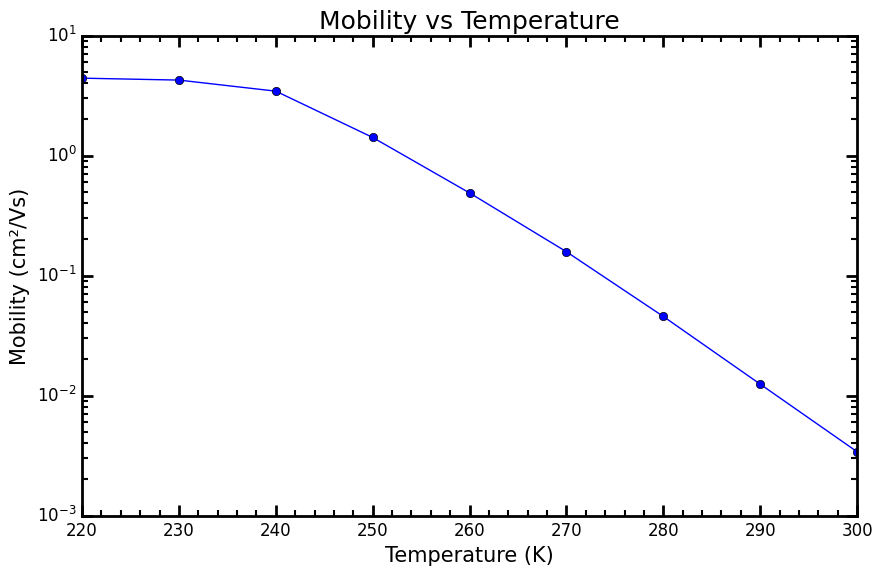
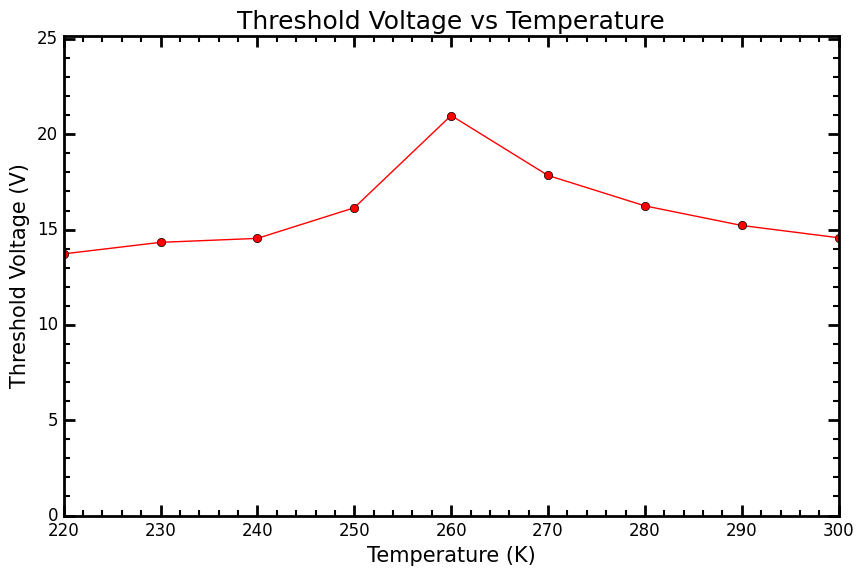

These charts were generated, in order, by the following Python code:
import numpy as np
import matplotlib.pyplot as plt
from scipy.optimize import curve_fit

# Custom settings
plt.style.use('classic')
plt.rcParams.update({
    'figure.dpi': 100,
    'figure.figsize': (10, 6),
    'figure.facecolor': 'white',
    'axes.facecolor': 'white',
    'axes.edgecolor': 'black',
    'axes.linewidth': 2,
    'axes.labelsize': 15,
    'axes.labelcolor': 'black',
    'savefig.facecolor': 'white',
    'font.family': 'sans-serif',
    'font.sans-serif': ['Arial'],
    'mathtext.fontset': 'cm',

    'savefig.bbox': 'tight',
    # Ticks
    "xtick.direction": "in",
    "ytick.direction": "in",
    "xtick.top": True,
    "ytick.right": True,
    "xtick.major.size": 8,
    "ytick.major.size": 8,
    "xtick.major.width": 2,
    "ytick.major.width": 2,
    "xtick.minor.visible": True,
    "ytick.minor.visible": True,
    "xtick.minor.size": 4,
    "ytick.minor.size": 4,
    "xtick.minor.width": 1.5,
    "ytick.minor.width": 1.5,
})

mu_vals_before = np.array([4.41043105e+00, 4.25030081e+00, 3.43704967e+00, 1.41393914e+00,
                     4.87709092e-01, 1.57709341e-01, 4.55715148e-02, 1.24341987e-02,
                     3.39947352e-03])

V_T_vals_before = np.array([13.72717472, 14.33181899, 14.53997463, 16.14670001, 20.98733895, 17.8423952,
                            16.2456914, 15.21732862, 14.57374279])


T_vals = np.array([220, 230, 240, 250, 260, 270, 280, 290, 300])
plt.semilogy(T_vals, mu_vals_before, marker='o', color='blue')
plt.xlabel("Temperature (K)", fontsize=15)
plt.ylabel("Mobility (cm²/Vs)", fontsize=15)
plt.title("Mobility vs Temperature", fontsize=18)
plt.xlim(220, 300)
plt.show()

plt.plot(T_vals, V_T_vals_before, marker='o', color='red')
plt.xlabel("Temperature (K)", fontsize=15)
plt.ylabel("Threshold Voltage (V)", fontsize=15)
plt.title("Threshold Voltage vs Temperature", fontsize=18)
plt.xlim(220, 300)
plt.ylim(0, max(V_T_vals_before)*1.2)
plt.show()
